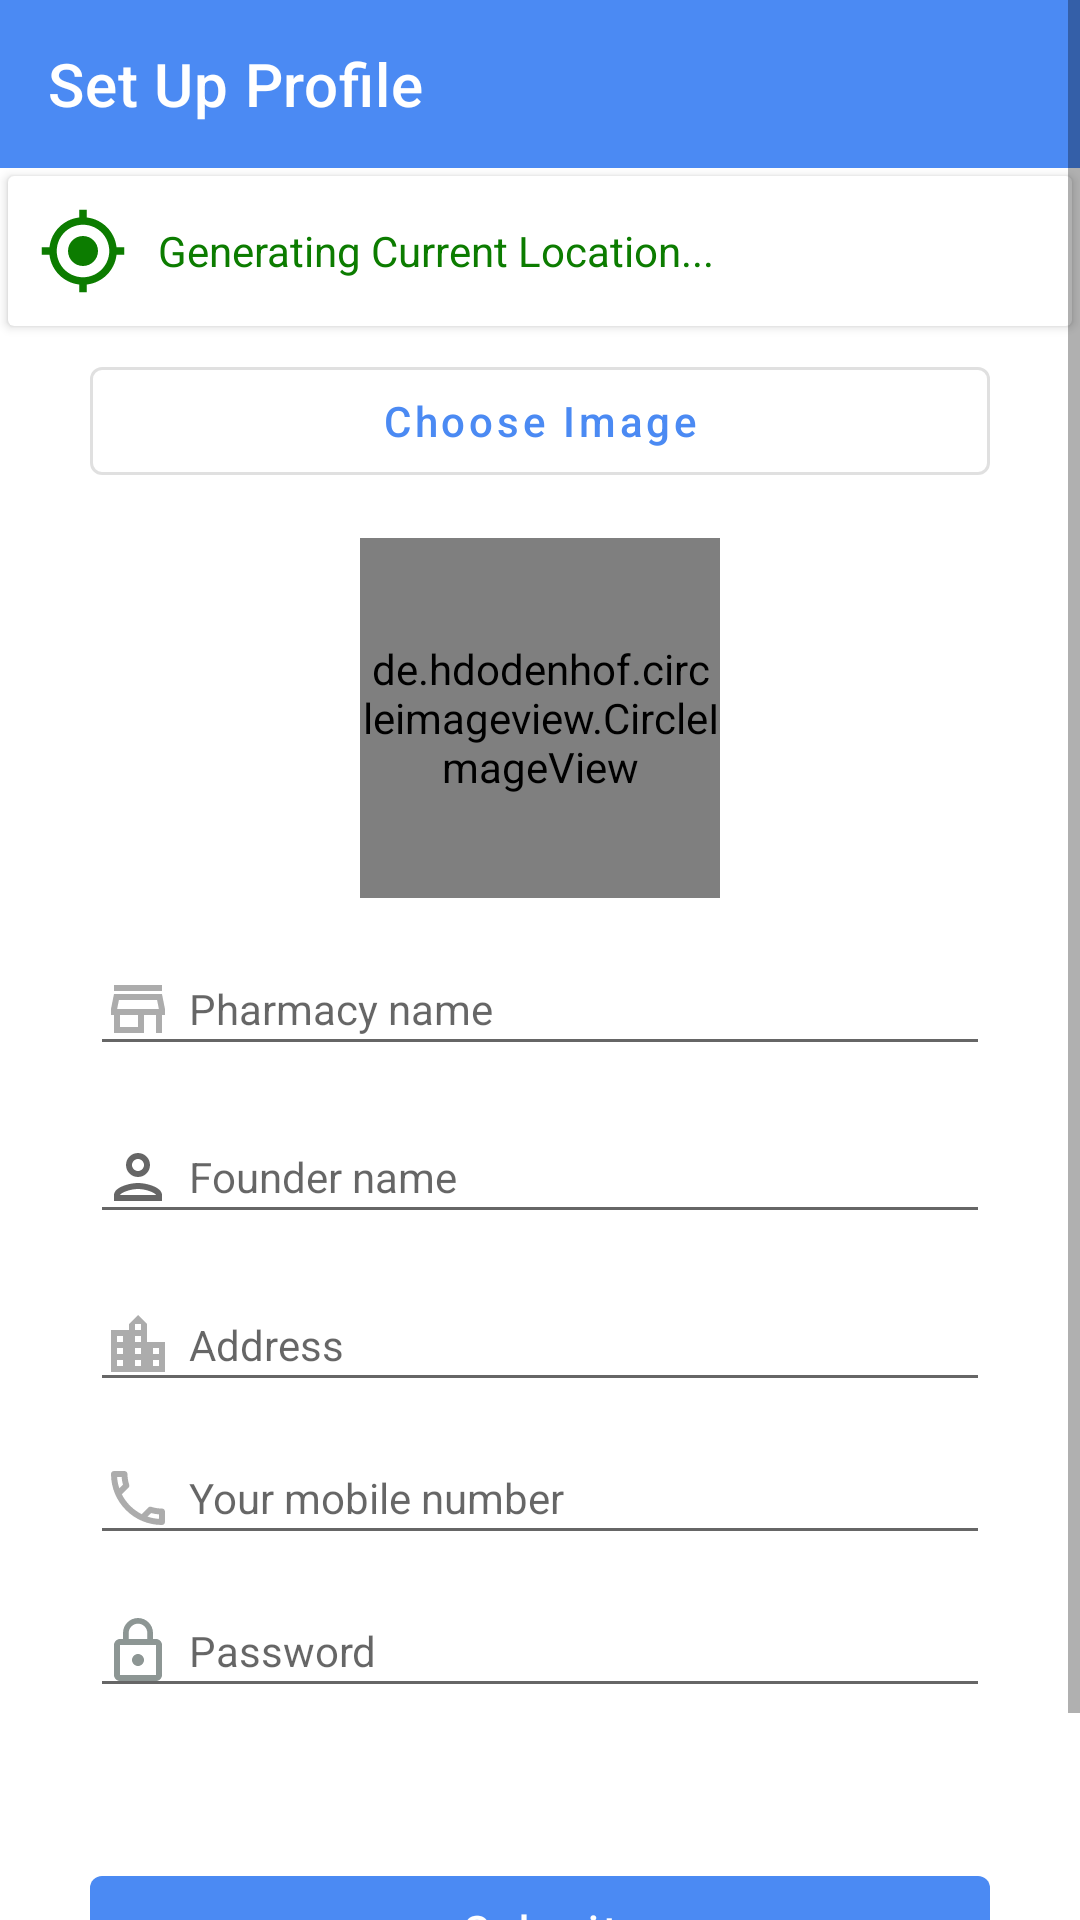

The Android layout XML behind this screen, and the referenced resources:
<!-- AndroidManifest.xml: application theme Theme.HellometPharmacy -->
<!-- res/layout/activity_profile_set_up.xml -->
<?xml version="1.0" encoding="utf-8"?>
<ScrollView xmlns:android="http://schemas.android.com/apk/res/android"
    xmlns:app="http://schemas.android.com/apk/res-auto"
    xmlns:tools="http://schemas.android.com/tools"
    android:layout_width="match_parent"
    android:layout_height="match_parent"
    app:layout_behavior="@string/appbar_scrolling_view_behavior"
    tools:context=".View.ProfileSetUpActivity"
    >

    <RelativeLayout
        android:layout_width="match_parent"
        android:layout_height="wrap_content"
        >

        <com.google.android.material.appbar.AppBarLayout
            android:id="@+id/profile_appbar"
            android:layout_width="match_parent"
            android:layout_height="wrap_content">

            <com.google.android.material.appbar.MaterialToolbar
                android:id="@+id/profile_toolbar"
                android:layout_width="match_parent"
                android:layout_height="?attr/actionBarSize"
                app:title="Set Up Profile"
                style="@style/Widget.MaterialComponents.Toolbar.PrimarySurface"
                />

        </com.google.android.material.appbar.AppBarLayout>

        <androidx.cardview.widget.CardView
            android:id="@+id/cardview_location"
            android:layout_below="@id/profile_appbar"
            android:layout_width="match_parent"
            android:layout_height="wrap_content"
            android:layout_margin="2.5dp">

            <RelativeLayout
                android:padding="10dp"
                android:layout_width="match_parent"
                android:layout_height="wrap_content">

                <ImageView
                    android:id="@+id/imgv_user_location"
                    android:layout_centerVertical="true"
                    android:layout_width="30dp"
                    android:layout_height="30dp"
                    android:src="@drawable/ic_baseline_my_location_24" />

                <TextView
                    android:id="@+id/txtv_current_location"
                    android:layout_marginLeft="10dp"
                    android:layout_marginRight="10dp"
                    android:layout_toRightOf="@id/imgv_user_location"
                    android:layout_centerVertical="true"
                    android:layout_width="match_parent"
                    android:layout_height="wrap_content"
                    android:textSize="14sp"
                    android:maxLines="1"
                    android:text="Generating Current Location..."
                    android:ellipsize="end"
                    android:textColor="#0C7C00" />


            </RelativeLayout>
        </androidx.cardview.widget.CardView>

        <RelativeLayout
            android:layout_width="match_parent"
            android:layout_height="wrap_content"
            android:layout_below="@id/cardview_location"
            android:layout_alignParentEnd="true"
            android:layout_alignParentRight="true"
            android:layout_marginEnd="0dp"
            android:layout_marginRight="0dp"
            android:paddingLeft="30dp"
            android:paddingRight="30dp">



            <com.google.android.material.button.MaterialButton
                android:id="@+id/btn_choose_image"
                style="@style/Widget.MaterialComponents.Button.OutlinedButton"
                android:layout_width="match_parent"
                android:layout_height="wrap_content"
                android:text="Choose Image"
                android:textAllCaps="false"
                android:layout_marginTop="5dp"/>

            <de.hdodenhof.circleimageview.CircleImageView xmlns:app="http://schemas.android.com/apk/res-auto"
                android:id="@+id/imgv_pharmacy_image"
                android:layout_width="120dp"
                android:layout_height="120dp"
                android:layout_below="@id/btn_choose_image"
                android:layout_centerHorizontal="true"
                android:layout_gravity="center_horizontal|bottom"
                android:layout_marginTop="15dp"
                app:civ_border_color="#8D9694"
                app:civ_border_width="2dp" />


            <EditText
                android:id="@+id/edt_pharmacy_name"
                style="@style/edittext"
                android:layout_width="match_parent"
                android:layout_height="wrap_content"
                android:layout_below="@+id/imgv_pharmacy_image"
                android:layout_marginTop="15dp"
                android:drawableLeft="@drawable/ic_outline_store_mall_directory_24"
                android:drawablePadding="5dp"
                android:hint="Pharmacy name"
                 />

            <EditText
                android:id="@+id/edt_founder_name"
                style="@style/edittext"
                android:layout_width="match_parent"
                android:layout_height="wrap_content"
                android:layout_below="@id/edt_pharmacy_name"
                android:layout_marginTop="15dp"
                android:drawableLeft="@drawable/ic_outline_person_24_black"
                android:drawablePadding="5dp"
                android:hint="Founder name"
                 />

            <EditText
                android:id="@+id/edt_address"
                style="@style/edittext"
                android:layout_width="match_parent"
                android:layout_height="wrap_content"
                android:layout_below="@+id/edt_founder_name"
                android:layout_marginTop="15dp"
                android:drawableLeft="@drawable/ic_outline_location_city_24"
                android:drawablePadding="5dp"
                android:hint="Address"
                />


            <EditText
                android:id="@+id/edt_phone_number"
                style="@style/edittext"
                android:layout_width="match_parent"
                android:layout_height="wrap_content"
                android:layout_below="@id/edt_address"
                android:layout_marginTop="10dp"
                android:drawableLeft="@drawable/ic_outline_call_24"
                android:drawablePadding="5dp"
                android:hint="Your mobile number"
                android:inputType="phone|number" />


            <EditText
                android:id="@+id/edt_password"
                style="@style/edittext"
                android:layout_width="match_parent"
                android:layout_height="wrap_content"
                android:layout_below="@id/edt_phone_number"
                android:layout_marginTop="10dp"
                android:drawableLeft="@drawable/ic_password_black_24dp"
                android:drawablePadding="5dp"
                android:hint="Password"
                android:inputType="text" />



            <com.google.android.material.button.MaterialButton
                android:id="@+id/btn_submit_profile"
                style="@style/Widget.MaterialComponents.Button"
                android:layout_width="match_parent"
                android:layout_height="wrap_content"
                android:layout_below="@id/edt_password"
                android:layout_marginTop="50dp"
                android:layout_marginBottom="50dp"
                android:text="Submit"
                android:textAllCaps="false"
                android:textColor="@android:color/white" />

        </RelativeLayout>

        <ProgressBar
            android:id="@+id/progressbar_add_pharmacy"
            android:layout_centerInParent="true"
            android:layout_width="wrap_content"
            android:layout_height="wrap_content" />
    </RelativeLayout>


</ScrollView>
<!-- resources referenced by this layout -->
<resources>
  <!-- drawable ic_baseline_my_location_24 (drawable) -->
  <vector android:height="24dp" android:tint="#0C7C00"
      android:viewportHeight="24" android:viewportWidth="24"
      android:width="24dp" xmlns:android="http://schemas.android.com/apk/res/android">
      <path android:fillColor="@android:color/white" android:pathData="M12,8c-2.21,0 -4,1.79 -4,4s1.79,4 4,4 4,-1.79 4,-4 -1.79,-4 -4,-4zM20.94,11c-0.46,-4.17 -3.77,-7.48 -7.94,-7.94L13,1h-2v2.06C6.83,3.52 3.52,6.83 3.06,11L1,11v2h2.06c0.46,4.17 3.77,7.48 7.94,7.94L11,23h2v-2.06c4.17,-0.46 7.48,-3.77 7.94,-7.94L23,13v-2h-2.06zM12,19c-3.87,0 -7,-3.13 -7,-7s3.13,-7 7,-7 7,3.13 7,7 -3.13,7 -7,7z"/>
  </vector>
  <!-- drawable ic_outline_location_city_24 (drawable) -->
  <vector android:height="24dp" android:tint="#ACACAC"
      android:viewportHeight="24" android:viewportWidth="24"
      android:width="24dp" xmlns:android="http://schemas.android.com/apk/res/android">
      <path android:fillColor="@android:color/white" android:pathData="M15,11L15,5l-3,-3 -3,3v2L3,7v14h18L21,11h-6zM7,19L5,19v-2h2v2zM7,15L5,15v-2h2v2zM7,11L5,11L5,9h2v2zM13,19h-2v-2h2v2zM13,15h-2v-2h2v2zM13,11h-2L11,9h2v2zM13,7h-2L11,5h2v2zM19,19h-2v-2h2v2zM19,15h-2v-2h2v2z"/>
  </vector>
  <!-- drawable ic_outline_person_24_black (drawable) -->
  <vector android:height="24dp" android:tint="?colorControlNormal"
      android:viewportHeight="24" android:viewportWidth="24"
      android:width="24dp"
      xmlns:android="http://schemas.android.com/apk/res/android">
      <path android:fillColor="@android:color/white"
          android:pathData="M12,6c1.1,0 2,0.9 2,2s-0.9,2 -2,2 -2,-0.9 -2,-2 0.9,-2 2,-2m0,10c2.7,0 5.8,1.29 6,2L6,18c0.23,-0.72 3.31,-2 6,-2m0,-12C9.79,4 8,5.79 8,8s1.79,4 4,4 4,-1.79 4,-4 -1.79,-4 -4,-4zM12,14c-2.67,0 -8,1.34 -8,4v2h16v-2c0,-2.66 -5.33,-4 -8,-4z"/>
  </vector>
  <!-- drawable ic_outline_store_mall_directory_24 (drawable) -->
  <vector android:height="24dp" android:tint="#ACACAC"
      android:viewportHeight="24" android:viewportWidth="24"
      android:width="24dp" xmlns:android="http://schemas.android.com/apk/res/android">
      <path android:fillColor="@android:color/white" android:pathData="M18.36,9l0.6,3L5.04,12l0.6,-3h12.72M20,4L4,4v2h16L20,4zM20,7L4,7l-1,5v2h1v6h10v-6h4v6h2v-6h1v-2l-1,-5zM6,18v-4h6v4L6,18z"/>
  </vector>
  <!-- drawable ic_password_black_24dp (drawable) -->
  <vector xmlns:android="http://schemas.android.com/apk/res/android"
          android:width="24dp"
          android:height="24dp"
          android:viewportWidth="24.0"
          android:viewportHeight="24.0">
      <path
          android:fillColor="#8D9694"
          android:pathData="M12,17c1.1,0 2,-0.9 2,-2s-0.9,-2 -2,-2 -2,0.9 -2,2 0.9,2 2,2zM18,8h-1L17,6c0,-2.76 -2.24,-5 -5,-5S7,3.24 7,6v2L6,8c-1.1,0 -2,0.9 -2,2v10c0,1.1 0.9,2 2,2h12c1.1,0 2,-0.9 2,-2L20,10c0,-1.1 -0.9,-2 -2,-2zM8.9,6c0,-1.71 1.39,-3.1 3.1,-3.1s3.1,1.39 3.1,3.1v2L8.9,8L8.9,6zM18,20L6,20L6,10h12v10z"/>
  </vector>
  <style name="edittext" parent="Widget.AppCompat.EditText">
          <item name="android:textSize">14sp</item>
      </style>
  <style name="Theme.HellometPharmacy" parent="Theme.MaterialComponents.DayNight.NoActionBar">
          
          
          <item name="android:statusBarColor" tools:targetApi="l">?attr/colorPrimaryVariant</item>
          
          <item name="colorPrimary">@color/bg_500</item>
          <item name="colorPrimaryVariant">@color/bg_700</item>
          <item name="colorOnPrimary">@color/white</item>
          
          <item name="colorSecondary">@color/teal_200</item>
          <item name="colorSecondaryVariant">@color/teal_700</item>
          <item name="colorOnSecondary">@color/black</item>
          
  
          
      </style>
  <color name="bg_500">#4B8AF3</color>
  <color name="bg_700">#005ec0</color>
  <color name="white">#FFFFFFFF</color>
  <color name="teal_200">#FF03DAC5</color>
  <color name="teal_700">#FF018786</color>
  <color name="black">#FF000000</color>
</resources>
